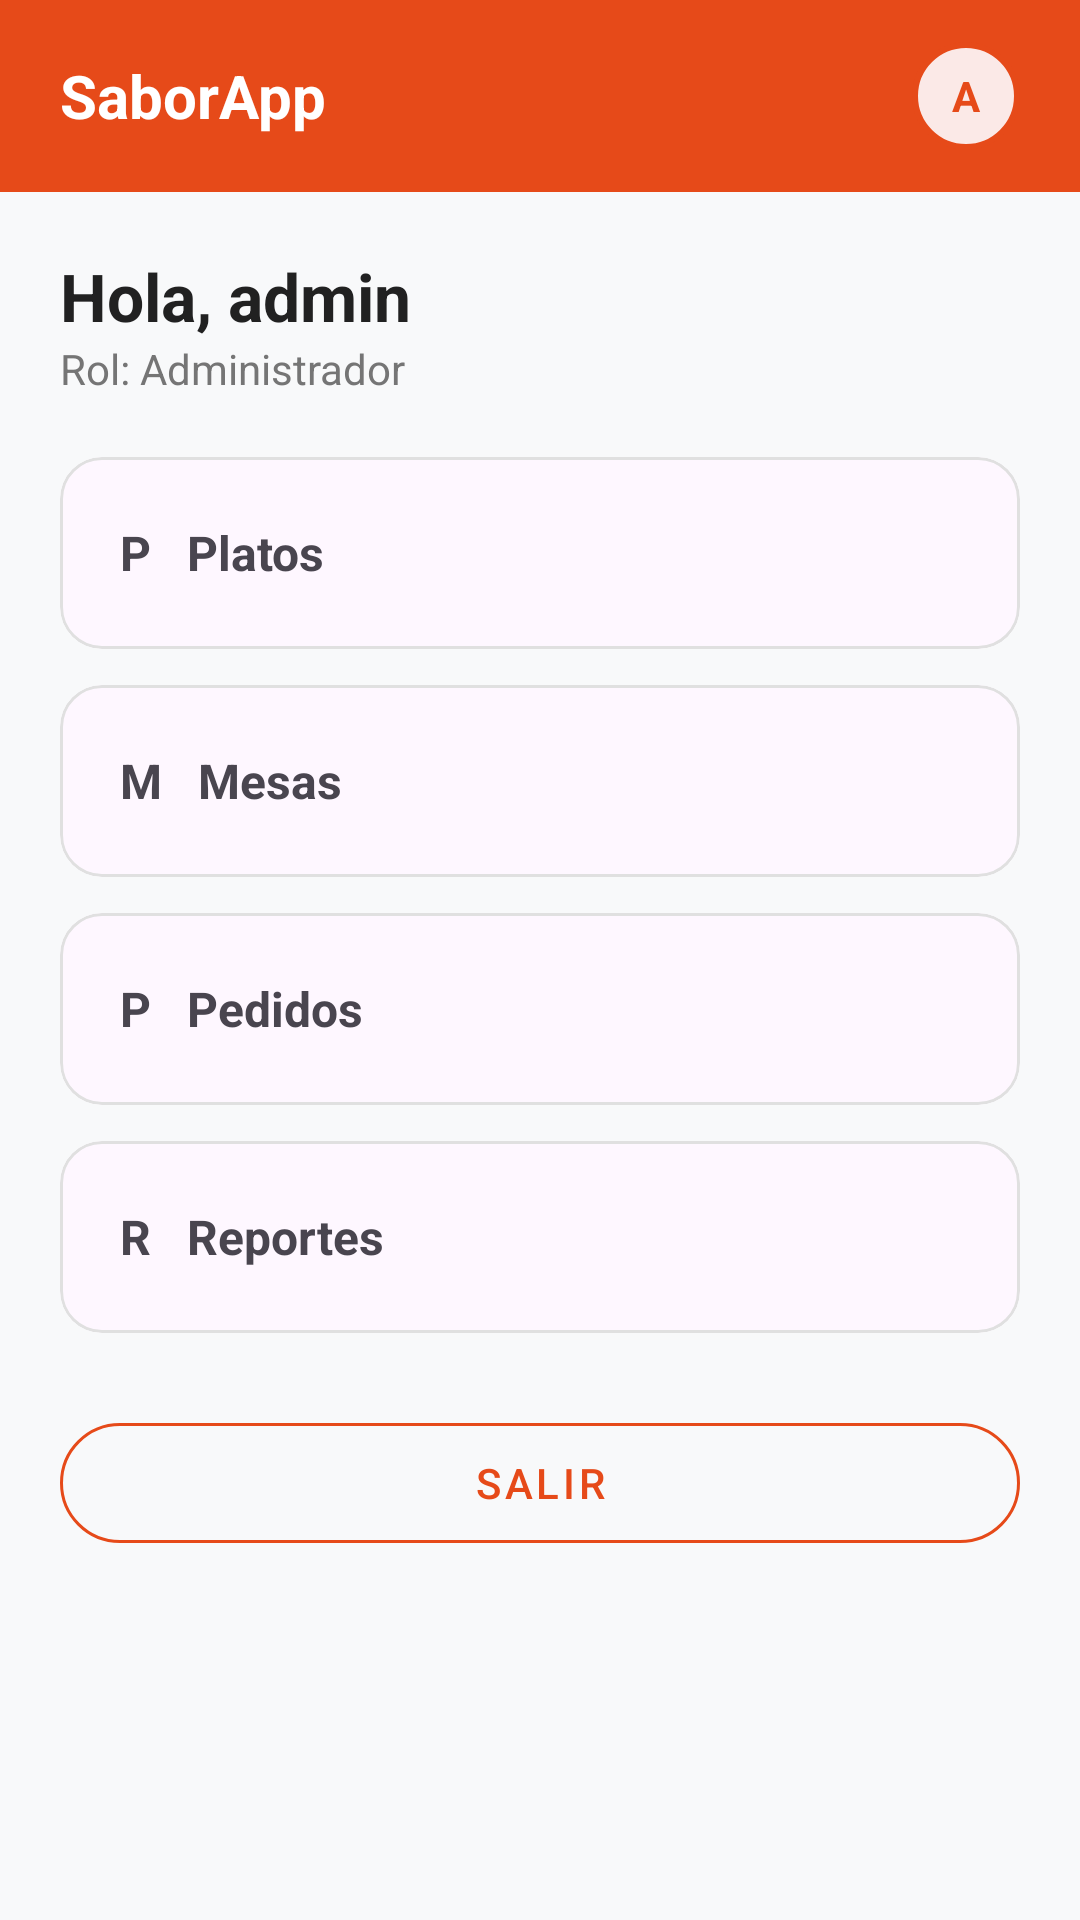

Produce the Android XML layout that renders to this screen, including the resource entries it uses.
<!-- AndroidManifest.xml: application theme Theme.SaborApp -->
<!-- res/layout/activity_menu.xml -->
<?xml version="1.0" encoding="utf-8"?>
<LinearLayout xmlns:android="http://schemas.android.com/apk/res/android"
    xmlns:app="http://schemas.android.com/apk/res-auto"
    android:layout_width="match_parent"
    android:layout_height="match_parent"
    android:background="@color/background"
    android:orientation="vertical">

    
    <LinearLayout
        android:layout_width="match_parent"
        android:layout_height="wrap_content"
        android:background="@color/primary"
        android:paddingHorizontal="20dp"
        android:paddingVertical="14dp"
        android:gravity="center_vertical"
        android:orientation="horizontal">

        <TextView
            android:layout_width="0dp"
            android:layout_height="wrap_content"
            android:layout_weight="1"
            android:text="@string/app_name"
            android:textColor="@color/surface"
            android:textSize="20sp"
            android:textStyle="bold" />

        <TextView
            android:id="@+id/tvAvatarRole"
            android:layout_width="36dp"
            android:layout_height="36dp"
            android:background="@drawable/shape_circle_avatar"
            android:text="A"
            android:textColor="@color/primary"
            android:textStyle="bold"
            android:gravity="center" />
    </LinearLayout>

    <LinearLayout
        android:layout_width="match_parent"
        android:layout_height="match_parent"
        android:orientation="vertical"
        android:padding="20dp">

        <TextView
            android:id="@+id/tvSaludo"
            android:layout_width="wrap_content"
            android:layout_height="wrap_content"
            android:text="Hola, admin"
            android:textColor="@color/text_primary"
            android:textSize="22sp"
            android:textStyle="bold" />

        <TextView
            android:id="@+id/tvRol"
            android:layout_width="wrap_content"
            android:layout_height="wrap_content"
            android:text="Rol: Administrador"
            android:textColor="@color/text_secondary"
            android:layout_marginBottom="20dp" />

        
        <com.google.android.material.card.MaterialCardView
            android:id="@+id/cardPlatos"
            android:layout_width="match_parent"
            android:layout_height="64dp"
            android:layout_marginBottom="12dp"
            app:cardCornerRadius="14dp"
            app:strokeColor="#E0E0E0"
            app:strokeWidth="1dp">
            <TextView
                android:layout_width="match_parent"
                android:layout_height="match_parent"
                android:gravity="center_vertical"
                android:paddingStart="20dp"
                android:text="P   Platos"
                android:textStyle="bold"
                android:textSize="16sp" />
        </com.google.android.material.card.MaterialCardView>

        
        <com.google.android.material.card.MaterialCardView
            android:id="@+id/cardMesas"
            android:layout_width="match_parent"
            android:layout_height="64dp"
            android:layout_marginBottom="12dp"
            app:cardCornerRadius="14dp"
            app:strokeColor="#E0E0E0"
            app:strokeWidth="1dp">
            <TextView
                android:layout_width="match_parent"
                android:layout_height="match_parent"
                android:gravity="center_vertical"
                android:paddingStart="20dp"
                android:text="M   Mesas"
                android:textStyle="bold"
                android:textSize="16sp" />
        </com.google.android.material.card.MaterialCardView>

        
        <com.google.android.material.card.MaterialCardView
            android:id="@+id/cardPedidos"
            android:layout_width="match_parent"
            android:layout_height="64dp"
            android:layout_marginBottom="12dp"
            app:cardCornerRadius="14dp"
            app:strokeColor="#E0E0E0"
            app:strokeWidth="1dp">
            <TextView
                android:layout_width="match_parent"
                android:layout_height="match_parent"
                android:gravity="center_vertical"
                android:paddingStart="20dp"
                android:text="P   Pedidos"
                android:textStyle="bold"
                android:textSize="16sp" />
        </com.google.android.material.card.MaterialCardView>

        
        <com.google.android.material.card.MaterialCardView
            android:id="@+id/cardReportes"
            android:layout_width="match_parent"
            android:layout_height="64dp"
            android:layout_marginBottom="24dp"
            app:cardCornerRadius="14dp"
            app:strokeColor="#E0E0E0"
            app:strokeWidth="1dp">
            <TextView
                android:layout_width="match_parent"
                android:layout_height="match_parent"
                android:gravity="center_vertical"
                android:paddingStart="20dp"
                android:text="R   Reportes"
                android:textStyle="bold"
                android:textSize="16sp" />
        </com.google.android.material.card.MaterialCardView>

        
        <com.google.android.material.button.MaterialButton
            android:id="@+id/btnSalir"
            style="@style/Widget.MaterialComponents.Button.OutlinedButton"
            android:layout_width="match_parent"
            android:layout_height="52dp"
            android:text="@string/btn_salir"
            android:textColor="@color/primary"
            app:strokeColor="@color/primary"
            app:cornerRadius="26dp" />
    </LinearLayout>
</LinearLayout>
<!-- resources referenced by this layout -->
<resources>
  <color name="background">#F8F9FA</color>
  <color name="primary">#E64A19</color>
  <color name="surface">#FFFFFF</color>
  <color name="text_primary">#212121</color>
  <color name="text_secondary">#757575</color>
  <!-- drawable shape_circle_avatar (drawable) -->
  <?xml version="1.0" encoding="utf-8"?>
  <shape xmlns:android="http://schemas.android.com/apk/res/android" android:shape="oval">
      <solid android:color="#FBE9E7" />
      <stroke android:width="2dp" android:color="@color/primary" />
  </shape>
  <string name="app_name">SaborApp</string>
  <string name="btn_salir">Salir</string>
  <style name="Theme.SaborApp" parent="Base.Theme.SaborApp" />
  <style name="Base.Theme.SaborApp" parent="Theme.Material3.DayNight.NoActionBar">
          
          <item name="colorPrimary">@color/primary</item>
      </style>
</resources>
